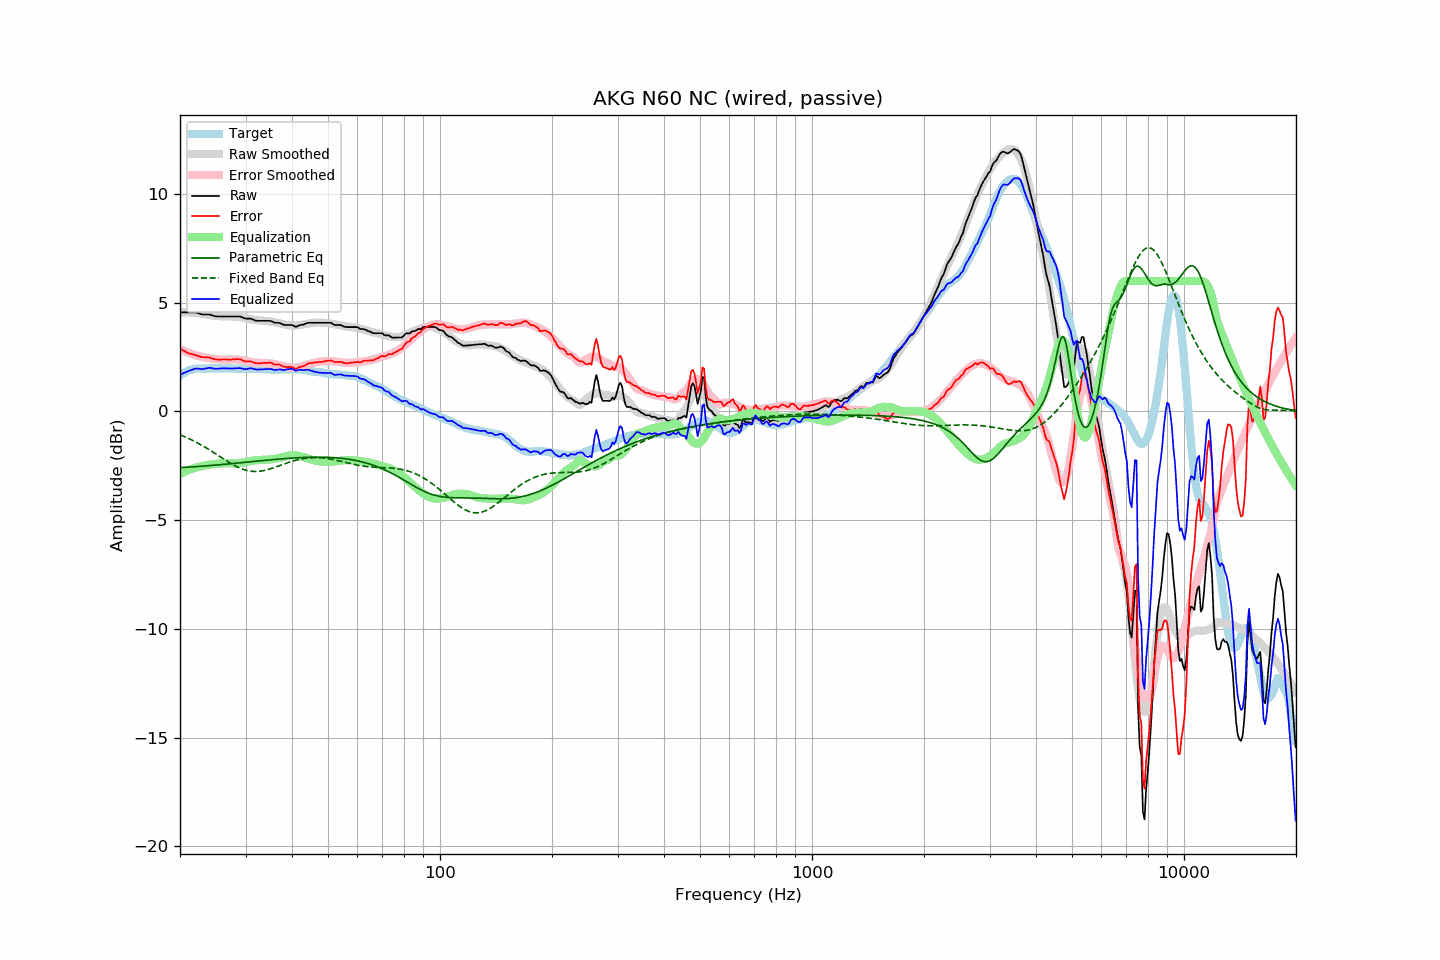

Source data for this figure (header and first rows):
frequency, raw, error, smoothed, error_smoothed, equalization, parametric_eq, fixed_band_eq, equalized_raw, equalized_smoothed, target
20.00, 4.56, 2.90, 4.56, 2.88, -2.88, -2.58, -1.07, 1.68, 1.69, 1.66
20.20, 4.56, 2.85, 4.56, 2.84, -2.84, -2.58, -1.10, 1.72, 1.72, 1.71
20.40, 4.56, 2.80, 4.56, 2.80, -2.80, -2.57, -1.13, 1.75, 1.76, 1.76
20.61, 4.56, 2.77, 4.56, 2.77, -2.77, -2.57, -1.17, 1.79, 1.79, 1.79
20.81, 4.56, 2.72, 4.56, 2.74, -2.74, -2.57, -1.20, 1.82, 1.82, 1.84
21.02, 4.56, 2.68, 4.56, 2.71, -2.71, -2.56, -1.23, 1.85, 1.85, 1.88
21.23, 4.56, 2.66, 4.55, 2.68, -2.68, -2.56, -1.27, 1.88, 1.87, 1.90
21.44, 4.56, 2.64, 4.55, 2.65, -2.65, -2.55, -1.30, 1.91, 1.90, 1.92
21.66, 4.56, 2.62, 4.54, 2.63, -2.63, -2.55, -1.34, 1.93, 1.92, 1.94
21.87, 4.56, 2.61, 4.54, 2.60, -2.60, -2.54, -1.37, 1.96, 1.94, 1.95
22.09, 4.55, 2.58, 4.53, 2.58, -2.58, -2.54, -1.41, 1.97, 1.95, 1.97
22.31, 4.53, 2.55, 4.52, 2.56, -2.56, -2.53, -1.45, 1.97, 1.96, 1.97
22.54, 4.51, 2.53, 4.51, 2.54, -2.54, -2.53, -1.49, 1.97, 1.97, 1.97
22.76, 4.48, 2.50, 4.50, 2.53, -2.53, -2.52, -1.53, 1.95, 1.97, 1.97
22.99, 4.46, 2.49, 4.49, 2.51, -2.51, -2.52, -1.57, 1.95, 1.98, 1.96
23.22, 4.46, 2.50, 4.47, 2.50, -2.50, -2.51, -1.62, 1.96, 1.98, 1.96
23.45, 4.46, 2.50, 4.46, 2.48, -2.48, -2.51, -1.66, 1.98, 1.98, 1.96
23.69, 4.46, 2.49, 4.45, 2.47, -2.47, -2.50, -1.71, 1.99, 1.98, 1.97
23.92, 4.46, 2.49, 4.43, 2.45, -2.45, -2.49, -1.75, 2.00, 1.98, 1.97
24.16, 4.45, 2.47, 4.42, 2.44, -2.44, -2.49, -1.80, 2.01, 1.98, 1.98
24.40, 4.42, 2.43, 4.41, 2.43, -2.43, -2.48, -1.84, 1.99, 1.98, 1.99
24.65, 4.40, 2.42, 4.40, 2.42, -2.42, -2.47, -1.89, 1.98, 1.98, 1.98
24.89, 4.38, 2.40, 4.39, 2.41, -2.41, -2.47, -1.94, 1.96, 1.98, 1.98
25.14, 4.37, 2.39, 4.39, 2.41, -2.41, -2.46, -1.99, 1.96, 1.98, 1.98
25.39, 4.37, 2.38, 4.38, 2.40, -2.40, -2.46, -2.03, 1.97, 1.98, 1.99
25.65, 4.37, 2.38, 4.38, 2.39, -2.39, -2.45, -2.08, 1.98, 1.98, 1.99
25.91, 4.37, 2.39, 4.37, 2.39, -2.39, -2.44, -2.13, 1.98, 1.98, 1.98
26.16, 4.37, 2.39, 4.37, 2.38, -2.38, -2.44, -2.18, 1.98, 1.98, 1.98
26.43, 4.37, 2.39, 4.37, 2.39, -2.39, -2.43, -2.23, 1.98, 1.98, 1.98
26.69, 4.37, 2.39, 4.37, 2.39, -2.39, -2.42, -2.27, 1.98, 1.98, 1.98
26.96, 4.37, 2.38, 4.37, 2.39, -2.39, -2.41, -2.32, 1.98, 1.98, 1.99
27.23, 4.37, 2.38, 4.37, 2.39, -2.39, -2.41, -2.36, 1.97, 1.98, 1.99
27.50, 4.37, 2.38, 4.37, 2.39, -2.39, -2.40, -2.41, 1.97, 1.98, 1.98
27.77, 4.37, 2.39, 4.37, 2.39, -2.39, -2.39, -2.45, 1.98, 1.97, 1.97
28.05, 4.37, 2.40, 4.36, 2.39, -2.39, -2.39, -2.49, 1.98, 1.97, 1.97
28.33, 4.37, 2.41, 4.36, 2.39, -2.39, -2.38, -2.53, 1.98, 1.97, 1.96
28.62, 4.37, 2.41, 4.35, 2.38, -2.38, -2.37, -2.56, 1.99, 1.97, 1.96
28.90, 4.37, 2.40, 4.34, 2.37, -2.37, -2.36, -2.60, 2.00, 1.97, 1.97
29.19, 4.35, 2.39, 4.33, 2.36, -2.36, -2.36, -2.63, 1.98, 1.97, 1.96
29.48, 4.32, 2.34, 4.32, 2.35, -2.35, -2.35, -2.65, 1.97, 1.97, 1.98
29.78, 4.29, 2.32, 4.31, 2.34, -2.34, -2.34, -2.68, 1.95, 1.97, 1.97
30.08, 4.27, 2.29, 4.29, 2.32, -2.32, -2.33, -2.70, 1.94, 1.97, 1.98
30.38, 4.27, 2.30, 4.27, 2.31, -2.31, -2.33, -2.72, 1.96, 1.97, 1.97
30.68, 4.27, 2.30, 4.26, 2.29, -2.29, -2.32, -2.73, 1.98, 1.96, 1.96
30.99, 4.27, 2.31, 4.24, 2.28, -2.28, -2.31, -2.75, 1.99, 1.96, 1.96
31.30, 4.24, 2.28, 4.23, 2.26, -2.26, -2.31, -2.76, 1.98, 1.96, 1.96
31.61, 4.21, 2.25, 4.21, 2.25, -2.25, -2.30, -2.76, 1.96, 1.96, 1.96
31.93, 4.18, 2.22, 4.20, 2.25, -2.25, -2.29, -2.76, 1.93, 1.96, 1.96
32.24, 4.17, 2.22, 4.20, 2.24, -2.24, -2.28, -2.76, 1.93, 1.95, 1.95
32.57, 4.17, 2.21, 4.19, 2.24, -2.24, -2.28, -2.75, 1.93, 1.95, 1.96
32.89, 4.17, 2.21, 4.18, 2.24, -2.24, -2.27, -2.75, 1.93, 1.95, 1.96
33.22, 4.17, 2.22, 4.18, 2.23, -2.23, -2.26, -2.74, 1.94, 1.94, 1.94
33.55, 4.17, 2.23, 4.17, 2.23, -2.23, -2.25, -2.72, 1.94, 1.94, 1.94
33.89, 4.17, 2.24, 4.16, 2.22, -2.22, -2.25, -2.71, 1.94, 1.94, 1.93
34.23, 4.17, 2.23, 4.15, 2.22, -2.22, -2.24, -2.69, 1.95, 1.93, 1.94
34.57, 4.17, 2.24, 4.15, 2.22, -2.22, -2.23, -2.67, 1.95, 1.93, 1.93
34.92, 4.17, 2.24, 4.14, 2.21, -2.21, -2.23, -2.64, 1.96, 1.93, 1.93
35.27, 4.15, 2.23, 4.13, 2.20, -2.20, -2.22, -2.62, 1.95, 1.92, 1.92
35.62, 4.11, 2.19, 4.11, 2.19, -2.19, -2.21, -2.60, 1.92, 1.92, 1.92
35.97, 4.08, 2.16, 4.10, 2.18, -2.18, -2.21, -2.57, 1.90, 1.92, 1.92
... 635 more rows
